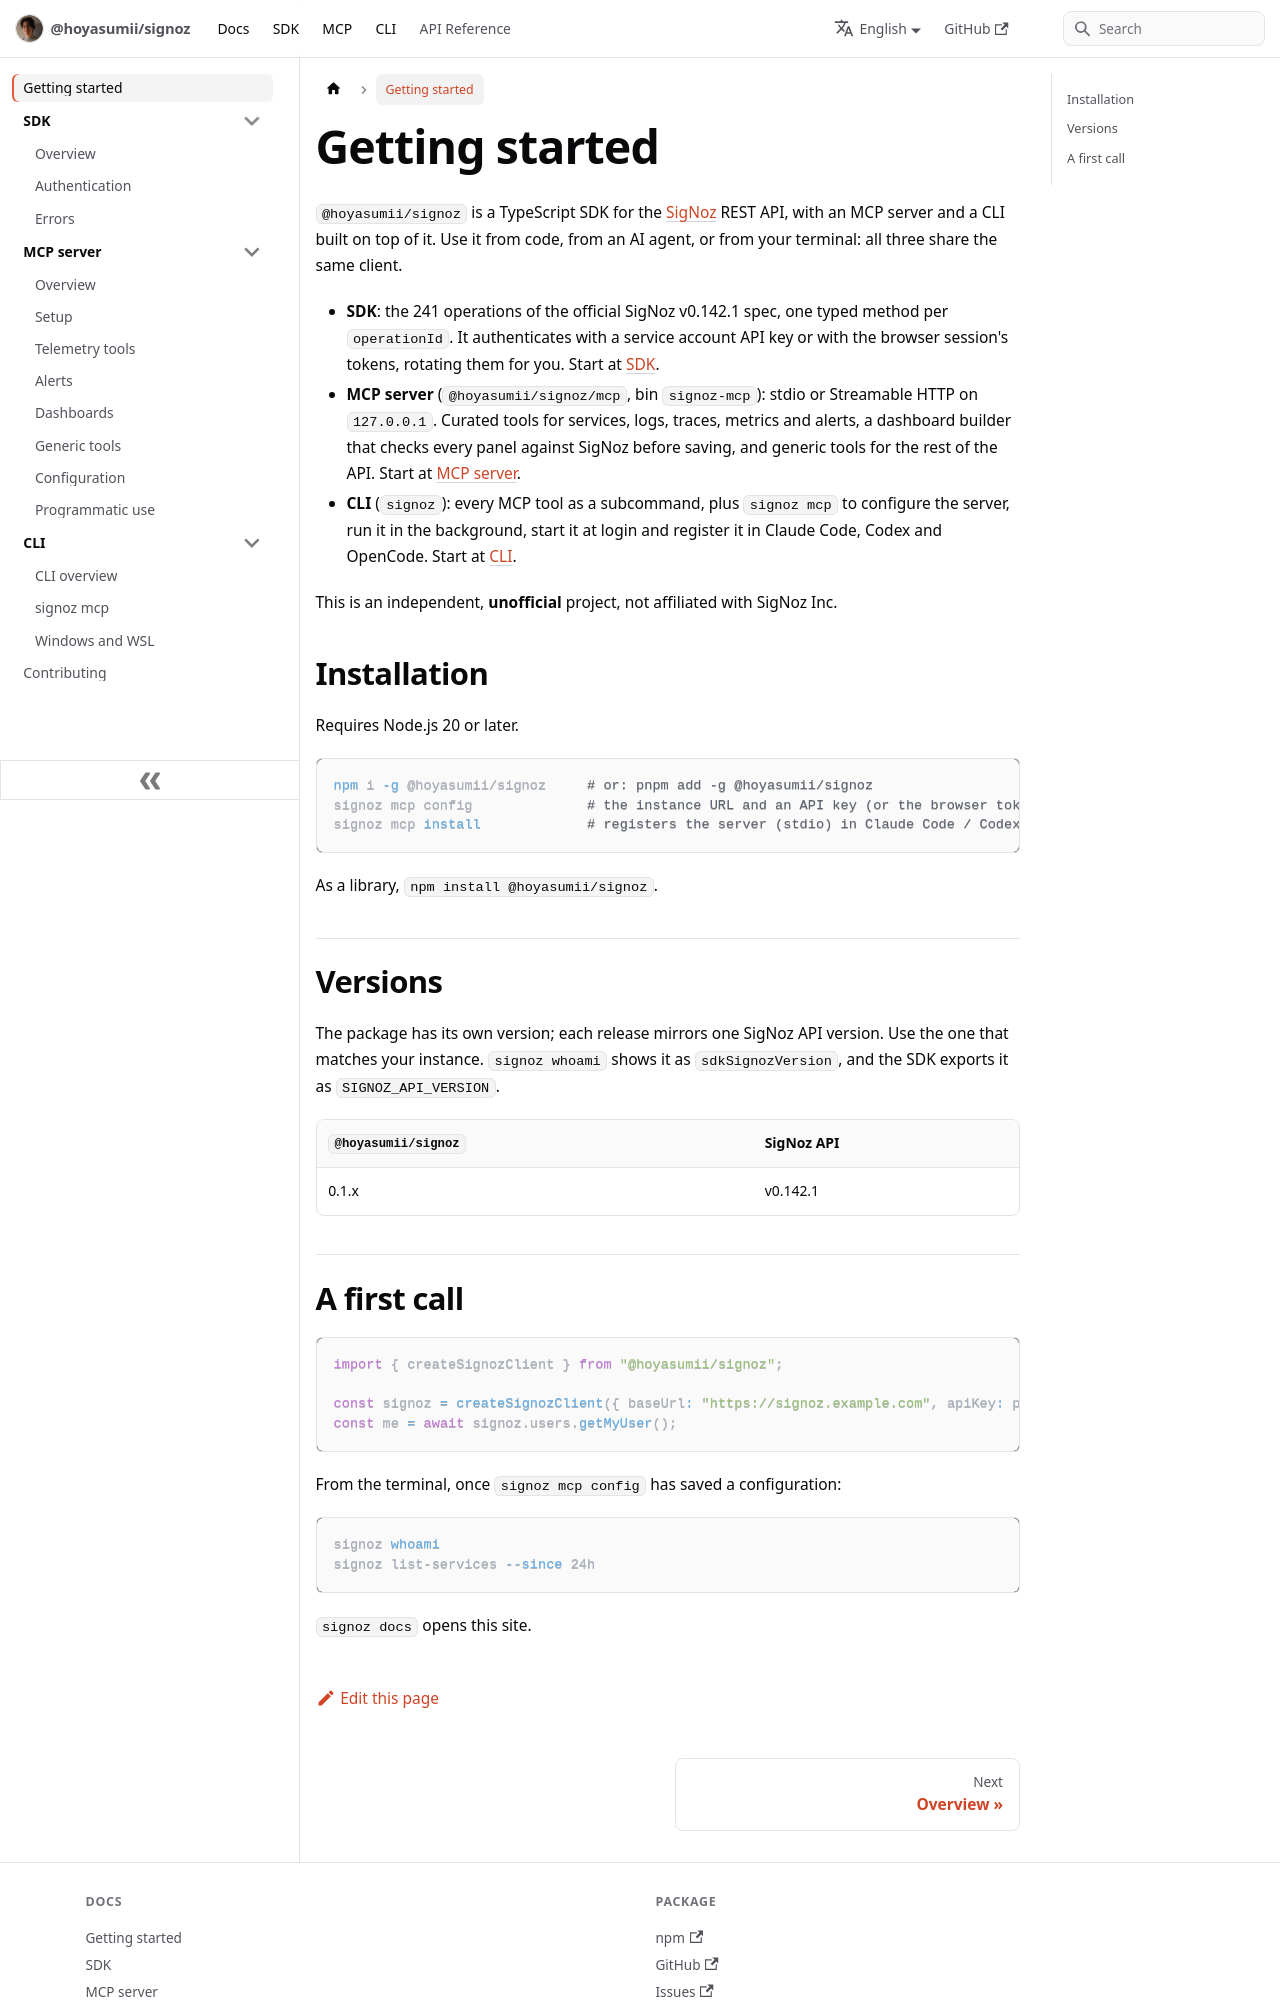

repository: Hoyasumii/signoz · page: docs/intro.html · generator: docusaurus

---
sidebar_position: 1
title: Getting started
description: "A TypeScript SDK for the SigNoz API, with an MCP server and a CLI built on it: what each part does and how to install it."
slug: /intro
---

# Getting started

`@hoyasumii/signoz` is a TypeScript SDK for the [SigNoz](https://signoz.io) REST API, with an MCP server and a
CLI built on top of it. Use it from code, from an AI agent, or from your terminal: all three share the same
client.

- **SDK**: the 241 operations of the official SigNoz v0.142.1 spec, one typed method per `operationId`. It
  authenticates with a service account API key or with the browser session's tokens, rotating them for you.
  Start at [SDK](./sdk/overview.md).
- **MCP server** (`@hoyasumii/signoz/mcp`, bin `signoz-mcp`): stdio or Streamable HTTP on `127.0.0.1`. Curated
  tools for services, logs, traces, metrics and alerts, a dashboard builder that checks every panel against
  SigNoz before saving, and generic tools for the rest of the API. Start at [MCP server](./mcp/overview.md).
- **CLI** (`signoz`): every MCP tool as a subcommand, plus `signoz mcp` to configure the server, run it in the
  background, start it at login and register it in Claude Code, Codex and OpenCode. Start at
  [CLI](./cli/overview.md).

This is an independent, **unofficial** project, not affiliated with SigNoz Inc.

## Installation

Requires Node.js 20 or later.

```bash
npm i -g @hoyasumii/signoz     # or: pnpm add -g @hoyasumii/signoz
signoz mcp config              # the instance URL and an API key (or the browser tokens), saved per user
signoz mcp install             # registers the server (stdio) in Claude Code / Codex / OpenCode
```

As a library, `npm install @hoyasumii/signoz`.

## Versions

The package has its own version; each release mirrors one SigNoz API version. Use the one that matches your
instance. `signoz whoami` shows it as `sdkSignozVersion`, and the SDK exports it as `SIGNOZ_API_VERSION`.

| `@hoyasumii/signoz` | SigNoz API |
| ------------------- | ---------- |
| 0.1.x               | v0.142.1   |
